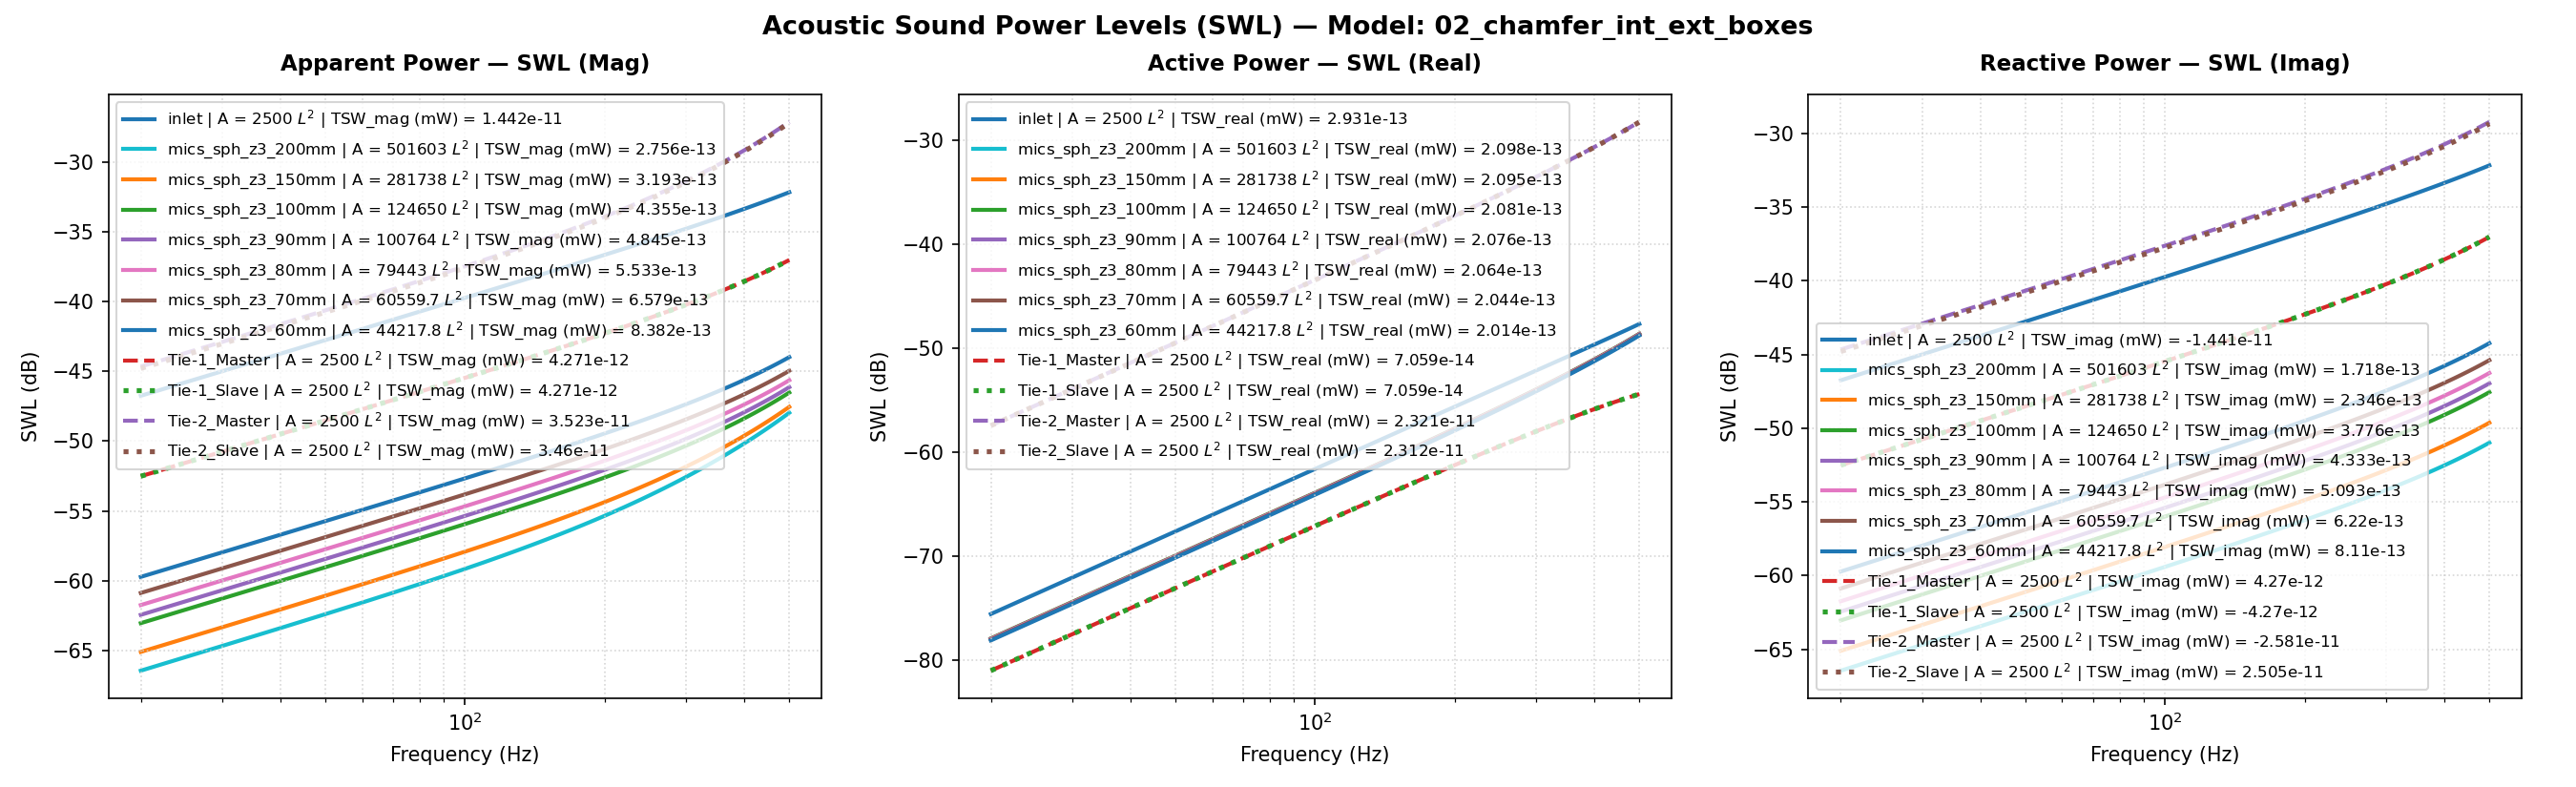

Values plotted in this chart, from the file beside it:
Freq(Hz), inlet | A = 2500 L^2 | TSW_real (mW) = 2…, inlet | A = 2500 L^2 | TSW_imag (mW) = -…, inlet | A = 2500 L^2 | TSW_mag (mW) = 1.…, inlet | A = 2500 L^2 | TSW_real (mW) = 2…, inlet | A = 2500 L^2 | TSW_imag (mW) = -…, inlet | A = 2500 L^2 | TSW_mag (mW) = 1.…, inlet | A = 2500 L^2 | P_rms (MPa), inlet | A = 2500 L^2 | V_mean (mm/s), inlet | A = 2500 L^2 | SPL (dB), mics_sph_z3_200mm | A = 501603 L^2 | TSW…, mics_sph_z3_200mm | A = 501603 L^2 | TSW…, mics_sph_z3_200mm | A = 501603 L^2 | TSW…, mics_sph_z3_200mm | A = 501603 L^2 | TSW…, mics_sph_z3_200mm | A = 501603 L^2 | TSW…, mics_sph_z3_200mm | A = 501603 L^2 | TSW…, mics_sph_z3_200mm | A = 501603 L^2 | P_r…, mics_sph_z3_200mm | A = 501603 L^2 | V_m…, mics_sph_z3_200mm | A = 501603 L^2 | SPL…, mics_sph_z3_150mm | A = 281738 L^2 | TSW…, mics_sph_z3_150mm | A = 281738 L^2 | TSW…, mics_sph_z3_150mm | A = 281738 L^2 | TSW…, mics_sph_z3_150mm | A = 281738 L^2 | TSW…, mics_sph_z3_150mm | A = 281738 L^2 | TSW…
20.0, 2.7703507325157133e-17, -2.112079908894588e-14, 2.1120817257860436e-14, -75.57, -46.75, -46.75, 3.379625497736568e-13, (4.999999999999999e-05+0j), -35.44, 1.614211546022979e-17, 2.269973441139715e-16, 2.275705651579927e-16, -77.92, -66.44, -66.43, 5.193907612539093e-15, (1.7068764565076735e-07+1.18775242885739…, -71.71, 1.6106472647138076e-17, 3.096355711265804e-16, 3.1005419746879194e-16, -77.93, -65.09
30.0, 6.232367875212599e-17, -3.168944170321547e-14, 3.1689502989198566e-14, -72.05, -44.99, -44.99, 5.07076247200983e-13, (4.999999999999999e-05+0j), -31.92, 3.634048511164218e-17, 3.4070428653666787e-16, 3.4263689486482533e-16, -74.4, -64.68, -64.65, 7.79305413302429e-15, (1.7128916034991605e-07+1.82838016452890…, -68.19, 3.6260328925323935e-17, 4.647393997072167e-16, 4.66151821935726e-16, -74.41, -63.33
40.0, 1.1077505494850889e-16, -4.22679839679504e-14, 4.226812912618337e-14, -69.56, -43.74, -43.74, 6.763489778061141e-13, (4.999999999999999e-05+0j), -29.42, 6.465695693178479e-17, 4.546616821666617e-16, 4.592360692610034e-16, -71.89, -63.42, -63.38, 1.0394835843932949e-14, (1.7212785760704662e-07+2.52498474933854…, -65.68, 6.451455713821567e-17, 6.201871979325559e-16, 6.235337108466353e-16, -71.9, -62.07
50.0, 1.7304144461484156e-16, -5.2859738876076766e-14, 5.286002210923276e-14, -67.62, -42.77, -42.77, 8.458339602086792e-13, (4.999999999999999e-05+0j), -27.47, 1.0113043494671336e-16, 5.689538915104051e-16, 5.778718677504081e-16, -69.95, -62.45, -62.38, 1.3000137622232227e-14, (1.7320032174446638e-07+3.29601759377677…, -63.74, 1.0090813679031518e-16, 7.760948126636702e-16, 7.826273764148238e-16, -69.96, -61.1
60.0, 2.4910283281053266e-16, -6.34680303961848e-14, 6.346851924058377e-14, -66.04, -41.97, -41.97, 1.015584586829517e-12, (4.999999999999999e-05+0j), -25.89, 1.458111503527618e-16, 6.836660183160886e-16, 6.990422849637711e-16, -68.36, -61.65, -61.55, 1.5609849780250527e-14, (1.7450217238078083e-07+4.15975356966133…, -62.15, 1.454913965487514e-16, 9.32579101594703e-16, 9.438599086733633e-16, -68.37, -60.3
70.0, 3.389357807923339e-16, -7.409619601882178e-14, 7.409697120613745e-14, -64.7, -41.3, -41.3, 1.1856544642457926e-12, (4.999999999999999e-05+0j), -24.54, 1.987608178611159e-16, 7.988840902505003e-16, 8.232385148741458e-16, -67.02, -60.98, -60.84, 1.8224869329700882e-14, (1.760280731779272e-07+5.134248297628641…, -60.81, 1.9832617079164614e-16, 1.0897581798588187e-15, 1.1076579619133708e-15, -67.03, -59.63
80.0, 4.425137926273441e-16, -8.474758929906439e-14, 8.4748744595183e-14, -63.54, -40.72, -40.72, 1.3560974535125615e-12, (4.999999999999999e-05+0j), -23.37, 2.60052825839707e-16, 9.14695240641016e-16, 9.50944191568855e-16, -65.85, -60.39, -60.22, 2.0846101236294483e-14, (1.7777174270528646e-07+6.23729611368173…, -59.64, 2.5948598992976494e-16, 1.2477516682465601e-15, 1.2744478037887248e-15, -65.86, -59.04
90.0, 5.598076520610146e-16, -9.542558244445975e-14, 9.54272244669816e-14, -62.52, -40.2, -40.2, 1.5269677112340112e-12, (4.999999999999999e-05+0j), -22.34, 3.297724610259004e-16, 1.0311878932577812e-15, 1.0826349094928077e-15, -64.82, -59.87, -59.66, 2.347445968403211e-14, (1.7972596736784679e-07+7.48638874171028…, -58.61, 3.290563052783975e-16, 1.4066809455912752e-15, 1.4446554380657812e-15, -64.83, -58.52
100.0, 6.907857478012985e-16, -1.061335689834853e-13, 1.0613581699935983e-13, -61.61, -39.74, -39.74, 1.6983197319464873e-12, (4.999999999999999e-05+0j), -21.42, 4.0801716898064364e-16, 1.1484519516446565e-15, 1.2187780336957996e-15, -63.89, -59.4, -59.14, 2.6110869362495135e-14, (1.8188261630887604e-07+8.89867472411455…, -57.68, 4.0713474966248054e-16, 1.566669407288037e-15, 1.6187068098068224e-15, -63.9, -58.05
110.0, 8.354144090623983e-16, -1.1687496653456518e-13, 1.1687795223946474e-13, -60.78, -39.32, -39.32, 1.870208392135601e-12, (4.999999999999999e-05+0j), -20.58, 4.948968516633691e-16, 1.2665789939953335e-15, 1.359832799213398e-15, -63.05, -58.97, -58.67, 2.8756266784122576e-14, (1.8423265818178368e-07+1.04909196894098…, -56.85, 4.938314351490021e-16, 1.7278427312662894e-15, 1.797028099482886e-15, -63.06, -57.62
120.0, 9.93658269956252e-16, -1.276532196848525e-13, 1.276570869660853e-13, -60.03, -38.94, -38.94, 2.04268899603787e-12, (4.999999999999999e-05+0j), -19.82, 5.905342036058221e-16, 1.385662474218618e-15, 1.506250688991054e-15, -62.29, -58.58, -58.22, 3.141160163401194e-14, (1.867661796866237e-07+1.227946755349162…, -56.08, 5.892692893979372e-16, 1.8903291522931317e-15, 1.980046110431982e-15, -62.3, -57.23
130.0, 1.1654806754159573e-15, -1.3847180298212025e-13, 1.3847670766711596e-13, -59.33, -38.59, -38.59, 2.215817323284143e-12, (4.999999999999999e-05+0j), -19.11, 6.950650882207079e-16, 1.5057979296533744e-15, 1.658476072125145e-15, -61.58, -58.22, -57.8, 3.407783815234643e-14, (1.894724057719617e-07+1.428020275828757…, -55.37, 6.935844321774263e-16, 2.0542597452543962e-15, 2.1681887522841594e-15, -61.59, -56.87
140.0, 1.3508441356759806e-15, -1.4933422404134717e-13, 1.493403336339857e-13, -58.69, -38.26, -38.26, 2.3896496784140606e-12, (4.999999999999999e-05+0j), -18.45, 8.086389558538727e-16, 1.6270831958609068e-15, 1.8169470788048243e-15, -60.92, -57.89, -57.41, 3.675595654889467e-14, (1.9233972140884865e-07+1.65085136498420…, -54.71, 8.069265936586331e-16, 2.2197687180226097e-15, 2.3618856215035616e-15, -60.93, -56.54
150.0, 1.5497108321382887e-15, -1.6024402676822362e-13, 1.6025152017549916e-13, -58.1, -37.95, -37.95, 2.5642429423007487e-12, (4.999999999999999e-05+0j), -17.84, 9.314193052969458e-16, 1.7496186289743608e-15, 1.9820966851125016e-15, -60.31, -57.57, -57.03, 3.944695444935798e-14, (1.9535569484695004e-07+1.89792570910040…, -54.1, 9.294595762116945e-16, 2.3869937145896246e-15, 2.5615686790133107e-15, -60.32, -56.22
160.0, 1.7620431748674855e-15, -1.7120479470338486e-13, 1.7121386195509476e-13, -57.54, -37.66, -37.66, 2.7396546255498697e-12, (4.999999999999999e-05+0j), -17.27, 1.0635841906219232e-15, 1.873507336170316e-15, 2.154353979555097e-15, -59.73, -57.27, -56.67, 4.2151848374044265e-14, (1.9850710226308565e-07+2.17067243946569…, -53.52, 1.0613617615673738e-15, 2.556076129253782e-15, 2.7676730239423865e-15, -59.74, -55.92
170.0, 1.9878044106868703e-15, -1.8222015449313355e-13, 1.82230996457454e-13, -57.02, -37.39, -37.39, 2.9159429239680125e-12, (4.999999999999999e-05+0j), -16.73, 1.2053267753854027e-15, 1.9988554149364387e-15, 2.334145583566221e-15, -59.19, -56.99, -56.32, 4.4871675250282704e-14, (2.017799537113437e-07+2.470460865348922…, -52.98, 1.2028266653947508e-15, 2.72716143279352e-15, 2.9806377618726267e-15, -59.2, -55.64
180.0, 2.226959280420725e-15, -1.9329377949400569e-13, 1.93306607591965e-13, -56.52, -37.14, -37.14, 3.0931667762205106e-12, (4.999999999999999e-05+0j), -16.21, 1.3568559364572888e-15, 2.1257722018987214e-15, 2.521897199860598e-15, -58.67, -56.72, -55.98, 4.760749396066342e-14, (2.0515952028062127e-07+2.79859735326635…, -52.47, 1.3540635415522894e-15, 2.9003995116769724e-15, 3.2009069655172967e-15, -58.68, -55.38
190.0, 2.4794747239128222e-15, -2.044293935199437e-13, 2.0444442944193544e-13, -56.06, -36.89, -36.89, 3.2713859238209735e-12, (4.999999999999999e-05+0j), -15.73, 1.5183969199682307e-15, 2.2543705320692917e-15, 2.7180352651191613e-15, -58.19, -56.47, -55.66, 5.036038692990412e-14, (2.0863036236262973e-07+3.15632235825747…, -51.98, 1.51529803850937e-15, 3.075945021486018e-15, 3.4289307255637233e-15, -58.2, -55.12
200.0, 2.7453206317803298e-15, -2.1563077474188992e-13, 2.1564825016948074e-13, -55.61, -36.66, -36.66, 3.4506609736114008e-12, (4.999999999999999e-05+0j), -15.26, 1.6901920521236423e-15, 2.384767009454266e-15, 2.9229886866772804e-15, -57.72, -56.23, -55.34, 5.3131461753580425e-14, (2.1217635892983622e-07+3.54480761202991…, -51.51, 1.6867729106892807e-15, 3.2539577558378122e-15, 3.665166289407922e-15, -57.73, -54.88
210.0, 3.024470643325072e-15, -2.2690175975057754e-13, 2.2692191608696843e-13, -55.19, -36.44, -36.44, 3.6310534629069365e-12, (4.999999999999999e-05+0j), -14.82, 1.872501507917604e-15, 2.517082290052458e-15, 3.1371906464302465e-15, -57.28, -55.99, -55.03, 5.592185287249606e-14, (2.1578073772057515e-07+3.96515347201344…, -51.07, 1.8687487877705573e-15, 3.4346030322090757e-15, 3.9100792857247415e-15, -57.28, -54.64
220.0, 3.3169029904365984e-15, -2.3824624779381916e-13, 2.382693359064104e-13, -54.79, -36.23, -36.23, 3.812625927487555e-12, (4.999999999999999e-05+0j), -14.4, 2.065604141070078e-15, 2.6514413783424396e-15, 3.361080458779931e-15, -56.85, -55.77, -54.74, 5.873272329665786e-14, (2.194261062254707e-07+4.418386434591543…, -50.64, 2.0615050052741808e-15, 3.6180520961592525e-15, 4.164145033172219e-15, -56.86, -54.42
230.0, 3.6226013878580934e-15, -2.4966820520056494e-13, 2.4969448517916196e-13, -54.41, -36.03, -36.03, 3.995441972634392e-12, (4.999999999999999e-05+0j), -13.99, 2.2697983788481383e-15, 2.7879739384578924e-15, 3.595105473020513e-15, -56.44, -55.55, -54.44, 6.15652663833564e-14, (2.2309448336859788e-07+4.90545681501012…, -50.23, 2.2653405001018346e-15, 3.804482545586046e-15, 4.427849932085606e-15, -56.45, -54.2
240.0, 3.9415559705576545e-15, -2.6117167000437153e-13, 2.612014109386498e-13, -54.04, -35.83, -35.83, 4.1795663474143195e-12, (4.999999999999999e-05+0j), -13.6, 2.4854031857697554e-15, 2.926814621323392e-15, 3.83972301389395e-15, -56.05, -55.34, -54.16, 6.442070767398598e-14, (2.2676733177484254e-07+5.42723659574329…, -49.84, 2.480574775028702e-15, 3.994078776746359e-15, 4.7016929386513945e-15, -56.05, -53.99
250.0, 4.273764279413544e-15, -2.727607567797395e-13, 2.7279423655966817e-13, -53.69, -35.64, -35.64, 4.365065022429338e-12, (4.999999999999999e-05+0j), -13.22, 2.7127591005744798e-15, 3.068103409128411e-15, 4.095402357138434e-15, -55.67, -55.13, -53.88, 6.730030679466191e-14, (2.3042559051490804e-07+5.98451744437388…, -49.46, 2.7075489365406124e-15, 4.18703245391841e-15, 4.986187121832495e-15, -55.67, -53.78
260.0, 4.619232296861935e-15, -2.8443966170556563e-13, 2.8447716684856976e-13, -53.35, -35.46, -35.46, 4.552005271260044e-12, (4.999999999999999e-05+0j), -12.86, 2.952229351257035e-15, 3.2119859786217242e-15, 4.362626739624431e-15, -55.3, -54.93, -53.6, 7.020535942604203e-14, (2.3404970821941293e-07+6.57800890135010…, -49.09, 2.946626810817179e-15, 4.3835430047227656e-15, 5.281861304169252e-15, -55.31, -53.58
270.0, 4.9779755345132276e-15, -2.96212667870456e-13, 2.962544933791812e-13, -53.03, -35.28, -35.28, 4.74045575584047e-12, (4.999999999999999e-05+0j), -12.5, 3.204201053393078e-15, 3.35861408480817e-15, 4.641895406106985e-15, -54.94, -54.74, -53.33, 7.313719934795434e-14, (2.3761967645344468e-07+7.20833673730987…, -48.74, 3.1981961430968124e-15, 4.583818143257111e-15, 5.5892617884808725e-15, -54.95, -53.39
280.0, 5.350020175296391e-15, -3.0808415083598683e-13, 3.0813060009062254e-13, -52.72, -35.11, -35.11, 4.9304866160231315e-12, (4.999999999999999e-05+0j), -12.16, 3.4690864974934055e-15, 3.5081459667779197e-15, 4.933725696804723e-15, -54.6, -54.55, -53.07, 7.609720056509297e-14, (2.4111506324492e-07+7.876041478997451e-…, -48.39, 3.462669886166196e-15, 4.788074423399105e-15, 5.908954173504047e-15, -54.61, -53.2
290.0, 5.735404273018102e-15, -3.2005858447440177e-13, 3.201099691636184e-13, -52.41, -34.95, -34.95, 5.122169563599707e-12, (4.999999999999999e-05+0j), -11.83, 3.747324531621064e-15, 3.660746777502823e-15, 5.238655181846418e-15, -54.26, -54.36, -52.81, 7.9086779520099e-14, (2.4451504666012554e-07+8.58157710217625…, -48.06, 3.74048758421648e-15, 4.9965378247765206e-15, 6.2415252624739194e-15, -54.27, -53.01
300.0, 6.134179012806949e-15, -3.321405470988361e-13, 3.321971871935031e-13, -52.12, -34.79, -34.79, 5.3155779810686145e-12, (4.999999999999999e-05+0j), -11.51, 4.0393820461124156e-15, 3.816589039614986e-15, 5.557243850306064e-15, -53.94, -54.18, -52.55, 8.210739740114396e-14, (2.477984483227944e-07+9.325309889330014…, -47.73, 4.032116858914549e-15, 5.209444374147263e-15, 6.587585069756405e-15, -53.94, -52.83
310.0, 6.5464100363943414e-15, -3.4433472790494937e-13, 3.4439695167893126e-13, -51.84, -34.63, -34.63, 5.510787025453645e-12, (4.999999999999999e-05+0j), -11.2, 4.3457555678474114e-15, 3.975853129320883e-15, 5.890076362952134e-15, -53.62, -54.01, -52.3, 8.516056255133349e-14, (2.509437667741147e-07+1.010751744935988…, -47.42, 4.338055005143193e-15, 5.4270408051216374e-15, 6.9477689316861435e-15, -53.63, -52.65
320.0, 6.972178836698809e-15, -3.5664593374422977e-13, 3.5671407784670404e-13, -51.57, -34.48, -34.48, 5.707873737500236e-12, (4.999999999999999e-05+0j), -10.89, 4.666972972207866e-15, 4.138727790791882e-15, 6.237764379133904e-15, -53.31, -53.83, -52.05, 8.824783298785936e-14, (2.539292105736178e-07+1.092838789594328…, -47.11, 4.658830704558219e-15, 5.6495852594138066e-15, 7.322739728893838e-15, -53.32, -52.48
330.0, 7.411584226841346e-15, -3.6907909625092006e-13, 3.691535058348322e-13, -51.3, -34.33, -34.33, 5.906917156603338e-12, (4.999999999999999e-05+0j), -10.59, 5.003595321629205e-15, 4.305410683579259e-15, 6.6009489694216e-15, -53.01, -53.66, -51.8, 9.137081903951657e-14, (2.567327310438397e-07+1.178801918069968…, -46.8, 4.9950058658769765e-15, 5.877348033091478e-15, 7.713190228577906e-15, -53.01, -52.31
340.0, 7.864743889343867e-15, -3.816392793456609e-13, 3.817203082571327e-13, -51.04, -34.18, -34.18, 6.1079984418396404e-12, (4.999999999999999e-05+0j), -10.3, 5.356218840451222e-15, 4.476108965798563e-15, 6.9803031266920574e-15, -52.71, -53.49, -51.56, 9.453118611158704e-14, (2.5933205456357254e-07+1.26864185768064…, -46.51, 5.3471776016150806e-15, 6.110612371561068e-15, 8.119845556332286e-15, -52.72, -52.14
350.0, 8.331796011875179e-15, -3.943316871409615e-13, 3.94419698174699e-13, -50.79, -34.04, -34.04, 6.311200999509569e-12, (4.999999999999999e-05+0j), -10.02, 5.725477036691648e-15, 4.651039916077632e-15, 7.376534389442701e-15, -52.42, -53.32, -51.32, 9.77306575878947e-14, (2.617047143177149e-07+1.362350230827878…, -46.22, 5.715980351905633e-15, 6.349675317364878e-15, 8.543465808401413e-15, -52.43, -51.97
360.0, 8.812901016799332e-15, -4.071616722754037e-13, 4.072570375014226e-13, -50.55, -33.9, -33.9, 6.516610617623961e-12, (4.999999999999999e-05+0j), -9.74, 6.11204298235823e-15, 4.8304315975233006e-15, 7.790387592189877e-15, -52.14, -53.16, -51.08, 1.009710178805481e-13, (2.638280814147075e-07+1.45990953196795e…, -45.94, 6.102088167029318e-15, 6.594848615221917e-15, 8.984848816529617e-15, -52.15, -51.81
370.0, 9.30824339254217e-15, -4.201347447056641e-13, 4.2023784587296313e-13, -50.31, -33.77, -33.77, 6.724315607805742e-12, (4.999999999999999e-05+0j), -9.468, 6.5166317650091784e-15, 5.014523567251679e-15, 8.222647758918604e-15, -51.86, -53, -50.85, 1.0425411563869276e-13, (2.6567939528548606e-07+1.56129311806507…, -45.66, 6.506217161377713e-15, 6.846459679137913e-15, 9.444833078941474e-15, -51.87, -51.65
380.0, 9.818033635596276e-15, -4.3325658098734295e-13, 4.333678100105172e-13, -50.08, -33.63, -33.63, 6.9344069551082514e-12, (4.999999999999999e-05+0j), -9.2, 6.940003124449654e-15, 5.203567635327061e-15, 8.674143156692435e-15, -51.59, -52.84, -50.62, 1.075818671282572e-13, (2.6723579328015344e-07+1.66646521193034…, -45.39, 6.929128152752417e-15, 7.104852626820171e-15, 9.92430087240908e-15, -51.59, -51.48
390.0, 1.0342510313124944e-14, -4.4653303407861847e-13, 4.4665279361382455e-13, -49.85, -33.5, -33.5, 7.146978476301209e-12, (4.999999999999999e-05+0j), -8.938, 7.382964289814454e-15, 5.397828677333999e-15, 9.145748527842036e-15, -51.32, -52.68, -50.39, 1.109562597959439e-13, (2.684743393826825e-07+1.775380917817396…, -45.12, 7.37162950226464e-15, 7.370389387147407e-15, 1.0424181561966077e-14, -51.32, -51.33
400.0, 1.0881942257081348e-14, -4.599701437029148e-13, 4.600988478200816e-13, -49.63, -33.37, -33.37, 7.362126987211097e-12, (4.999999999999999e-05+0j), -8.681, 7.846373033704681e-15, 5.597585505162721e-15, 9.638388520476636e-15, -51.05, -52.52, -50.16, 1.143793560313869e-13, (2.693720519655421e-07+1.887986248616433…, -44.85, 7.834580171520779e-15, 7.643450886930552e-15, 1.0945455126439741e-14, -51.06, -51.17
410.0, 1.1436630901951666e-14, -4.735741473101187e-13, 4.737122222688511e-13, -49.42, -33.25, -33.24, 7.579952479757367e-12, (4.999999999999999e-05+0j), -8.427, 8.331140961684252e-15, 5.8031318010347226e-15, 1.0153041338615424e-14, -50.79, -52.36, -49.93, 1.1785329714273415e-13, (2.699059305096425e-07+2.004218163962895…, -44.59, 8.318893015416612e-15, 7.924438323807753e-15, 1.1489155919813271e-14, -50.8, -51.01
420.0, 1.2006912779462962e-14, -4.873514916788425e-13, 4.874993768161007e-13, -49.21, -33.12, -33.12, 7.800558309374576e-12, (4.999999999999999e-05+0j), -8.178, 8.838237057204145e-15, 6.014777120255532e-15, 1.0690742634900814e-14, -50.54, -52.21, -49.71, 1.2138030756199108e-13, (2.700529812169078e-07+2.124004618554465…, -44.34, 8.82553833062897e-15, 8.213774532742629e-15, 1.2056376690371473e-14, -50.54, -50.85
430.0, 1.2593162185178763e-14, -5.013088452060923e-13, 5.01466993944455e-13, -49, -33, -33, 8.024051393573913e-12, (4.999999999999999e-05+0j), -7.933, 9.368691504007692e-15, 6.232847968713265e-15, 1.1252589670753973e-14, -50.28, -52.05, -49.49, 1.2496269929790357e-13, (2.6979024144568805e-07+2.24726461994799…, -44.08, 9.355547681879306e-15, 8.511905454319517e-15, 1.2648272881749176e-14, -50.29, -50.7
440.0, 1.3195794033175168e-14, -5.154531109341755e-13, 5.156219919203267e-13, -48.8, -32.88, -32.88, 8.250542422454647e-12, (4.999999999999999e-05+0j), -7.691, 9.923599810222218e-15, 6.45768896170269e-15, 1.183974577089978e-14, -50.03, -51.9, -49.27, 1.286028766554111e-13, (2.6909480290028547e-07+2.37390829509235…, -43.84, 9.910018030197395e-15, 8.819301713792504e-15, 1.3266067242319438e-14, -50.04, -50.55
450.0, 1.3815266916977298e-14, -5.297914403693757e-13, 5.299715387533985e-13, -48.6, -32.76, -32.76, 8.480146082053163e-12, (4.999999999999999e-05+0j), -7.453, 1.0504127260796842e-14, 6.689664071318435e-15, 1.2453445101581494e-14, -49.79, -51.75, -49.05, 1.323033412425471e-13, (2.6794383350857275e-07+2.50383696483789…, -43.59, 1.0490116189871202e-14, 9.136460320748788e-15, 1.3911054772001113e-14, -49.79, -50.39
460.0, 1.445208639662007e-14, -5.443312481511821e-13, 5.445230670183213e-13, -48.4, -32.64, -32.64, 8.712981291487399e-12, (4.999999999999999e-05+0j), -7.217, 1.1111513727580505e-14, 6.929157970343701e-15, 1.3094997804359787e-14, -49.54, -51.59, -48.83, 1.3606669728709062e-13, (2.663145979219075e-07+2.636943225647909…, -43.35, 1.1097083643405685e-14, 9.463906500175703e-15, 1.4584608038367364e-14, -49.55, -50.24
470.0, 1.5106808533868905e-14, -5.590802276363686e-13, 5.592842896041447e-13, -48.21, -32.53, -32.52, 8.949171454944947e-12, (4.999999999999999e-05+0j), -6.985, 1.1747078869368792e-14, 7.176577481381194e-15, 1.3765795520399046e-14, -49.3, -51.44, -48.61, 1.3989565728751287e-13, (2.64184476573381e-07+2.7731110377311055…, -43.1, 1.173224174684777e-14, 9.80219566683865e-15, 1.5288182897174798e-14, -49.31, -50.09
480.0, 1.578004370003609e-14, -5.740463674673885e-13, 5.742632164623458e-13, -48.02, -32.41, -32.41, 9.188844729648699e-12, (4.999999999999999e-05+0j), -6.755, 1.2412227757506962e-14, 7.432353140821855e-15, 1.4467317343381626e-14, -49.06, -51.29, -48.4, 1.4379304802453233e-13, (2.615309832300141e-07+2.912215818798865…, -42.87, 1.2396997361101433e-14, 1.0151915556030339e-14, 1.602332465588608e-14, -49.07, -49.93
490.0, 1.6472460683200576e-14, -5.89237969201249e-13, 5.894681724311938e-13, -47.83, -32.3, -32.3, 9.432134311043848e-12, (4.999999999999999e-05+0j), -6.528, 1.3108456966377625e-14, 7.696940888250292e-15, 1.5201136242945567e-14, -48.82, -51.14, -48.18, 1.4776181696217591e-13, (2.583317809748997e-07+3.054124542649717…, -42.63, 1.3092848948596373e-14, 1.0513688525119602e-14, 1.6791674722730688e-14, -48.83, -49.78
500.0, 1.7184791124671124e-14, -6.046636660811434e-13, 6.049078162205272e-13, -47.65, -32.18, -32.18, 9.679178736551491e-12, (4.999999999999999e-05+0j), -6.304, 1.3837361172170823e-14, 7.97082389295263e-15, 1.5968926004636793e-14, -48.59, -50.98, -47.97, 1.5180503906952324e-13, (2.5456469655410313e-07+3.19869584177068…, -42.39, 1.3821393178749497e-14, 1.088817404177803e-14, 1.7594977788153982e-14, -48.59, -49.63
